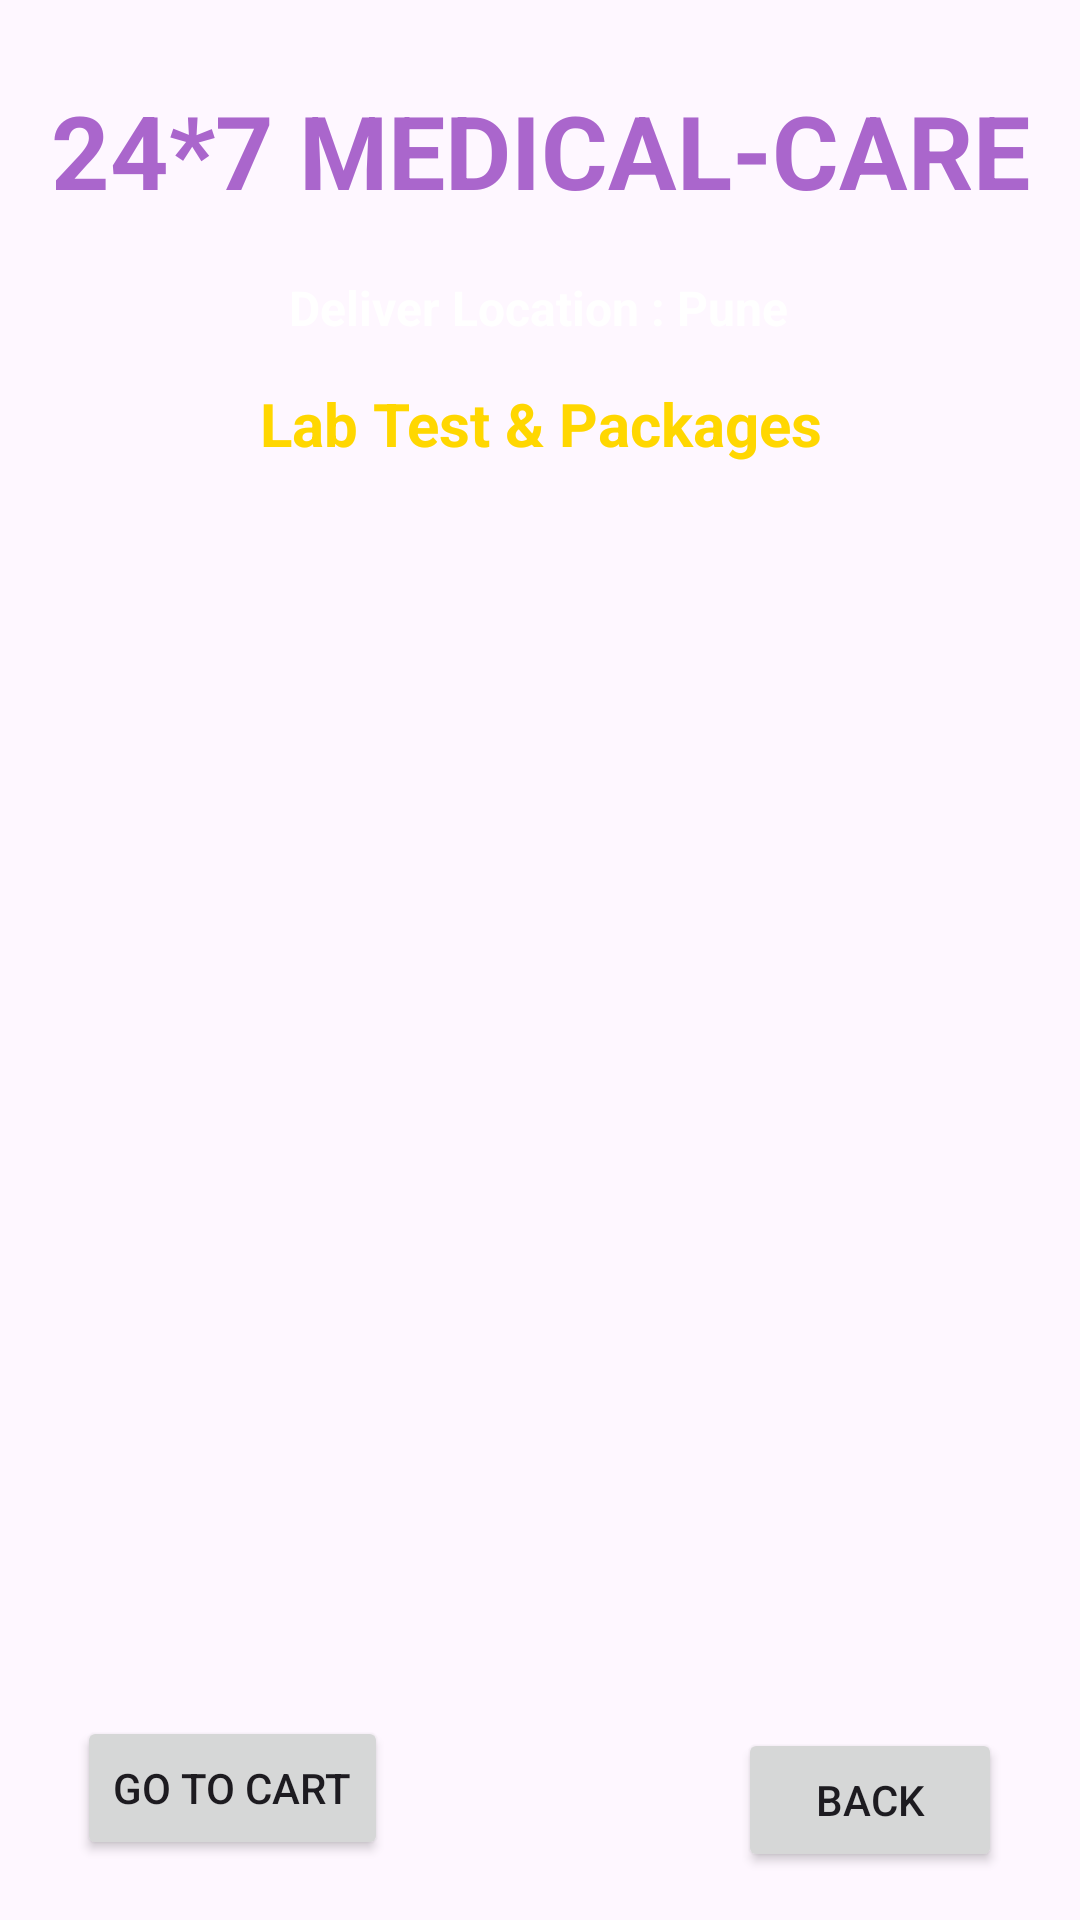

Layout XML and referenced resources for this Android screen:
<!-- AndroidManifest.xml: application theme Theme.MedicalHome -->
<!-- res/layout/activity_lab_test.xml -->
<?xml version="1.0" encoding="utf-8"?>
<androidx.constraintlayout.widget.ConstraintLayout xmlns:android="http://schemas.android.com/apk/res/android"
    xmlns:app="http://schemas.android.com/apk/res-auto"
    xmlns:tools="http://schemas.android.com/tools"
    android:id="@+id/main"
    android:layout_width="match_parent"
    android:layout_height="match_parent"
    tools:context=".LabTestActivity"
    android:background="@drawable/back2">

    <TextView
        android:id="@+id/textViewLTTitle1"
        android:layout_width="wrap_content"
        android:layout_height="wrap_content"
        android:text="@string/lab_test_packages"
        android:textColor="@color/cold"
        android:textSize="20sp"
        android:textStyle="bold"
        app:layout_constraintBottom_toBottomOf="parent"
        app:layout_constraintEnd_toEndOf="parent"
        app:layout_constraintHorizontal_bias="0.502"
        app:layout_constraintStart_toStartOf="parent"
        app:layout_constraintTop_toBottomOf="@+id/textViewLTName"
        app:layout_constraintVertical_bias="0.102" />

    <TextView
        android:id="@+id/textViewLTName"
        android:layout_width="wrap_content"
        android:layout_height="wrap_content"
        android:text="@string/_24_7_medicalcare"
        android:textColor="@android:color/holo_purple"
        android:textSize="34sp"
        android:textStyle="bold"
        app:layout_constraintBottom_toBottomOf="parent"
        app:layout_constraintEnd_toEndOf="parent"
        app:layout_constraintStart_toStartOf="parent"
        app:layout_constraintTop_toTopOf="parent"
        app:layout_constraintVertical_bias="0.046" />

    <TextView
        android:id="@+id/textViewLTTitle"
        android:layout_width="wrap_content"
        android:layout_height="wrap_content"
        android:text="@string/deliver_location_pune"
        android:textColor="@android:color/white"
        android:textSize="16sp"
        android:textStyle="bold"
        app:layout_constraintBottom_toBottomOf="parent"
        app:layout_constraintEnd_toEndOf="parent"
        app:layout_constraintHorizontal_bias="0.498"
        app:layout_constraintStart_toStartOf="parent"
        app:layout_constraintTop_toBottomOf="@+id/textViewLTName"
        app:layout_constraintVertical_bias="0.035" />


    <ListView
        android:id="@+id/listViewLT"
        android:layout_width="350dp"
        android:layout_height="450dp"
        android:layout_margin="10dp"
        android:layout_marginStart="16dp"
        android:layout_marginTop="16dp"
        android:layout_marginEnd="16dp"
        android:divider="@android:color/primary_text_light"
        android:dividerHeight="10dp"
        app:layout_constraintBottom_toBottomOf="parent"
        app:layout_constraintEnd_toEndOf="parent"
        app:layout_constraintHorizontal_bias="0.482"
        app:layout_constraintStart_toStartOf="parent"
        app:layout_constraintTop_toBottomOf="@+id/textViewLTTitle"
        app:layout_constraintVertical_bias="0.46" />

    <Button
        android:id="@+id/buttonLTBack"
        android:layout_width="wrap_content"
        android:layout_height="wrap_content"
        android:layout_marginBottom="16dp"
        android:text="@string/back"
        app:layout_constraintBottom_toBottomOf="parent"
        app:layout_constraintEnd_toEndOf="parent"
        app:layout_constraintHorizontal_bias="0.904"
        app:layout_constraintStart_toStartOf="parent" />

    <Button
        android:id="@+id/buttonLTGoToCart"
        android:layout_width="wrap_content"
        android:layout_height="wrap_content"
        android:layout_marginBottom="20dp"
        android:text="@string/go_to_cart"
        app:layout_constraintBottom_toBottomOf="parent"
        app:layout_constraintEnd_toEndOf="parent"
        app:layout_constraintHorizontal_bias="0.1"
        app:layout_constraintStart_toStartOf="parent" />


</androidx.constraintlayout.widget.ConstraintLayout>
<!-- resources referenced by this layout -->
<resources>
  <color name="cold">#FFD700</color>
  <string name="_24_7_medicalcare">24*7 MEDICAL-CARE</string>
  <string name="back">BACK</string>
  <string name="deliver_location_pune">Deliver Location : Pune</string>
  <string name="go_to_cart">Go to Cart</string>
  <string name="lab_test_packages">Lab Test &amp; Packages</string>
  <style name="Theme.MedicalHome" parent="Base.Theme.MedicalHome" />
  <style name="Base.Theme.MedicalHome" parent="Theme.Material3.DayNight.NoActionBar">
          
          
      </style>
</resources>
